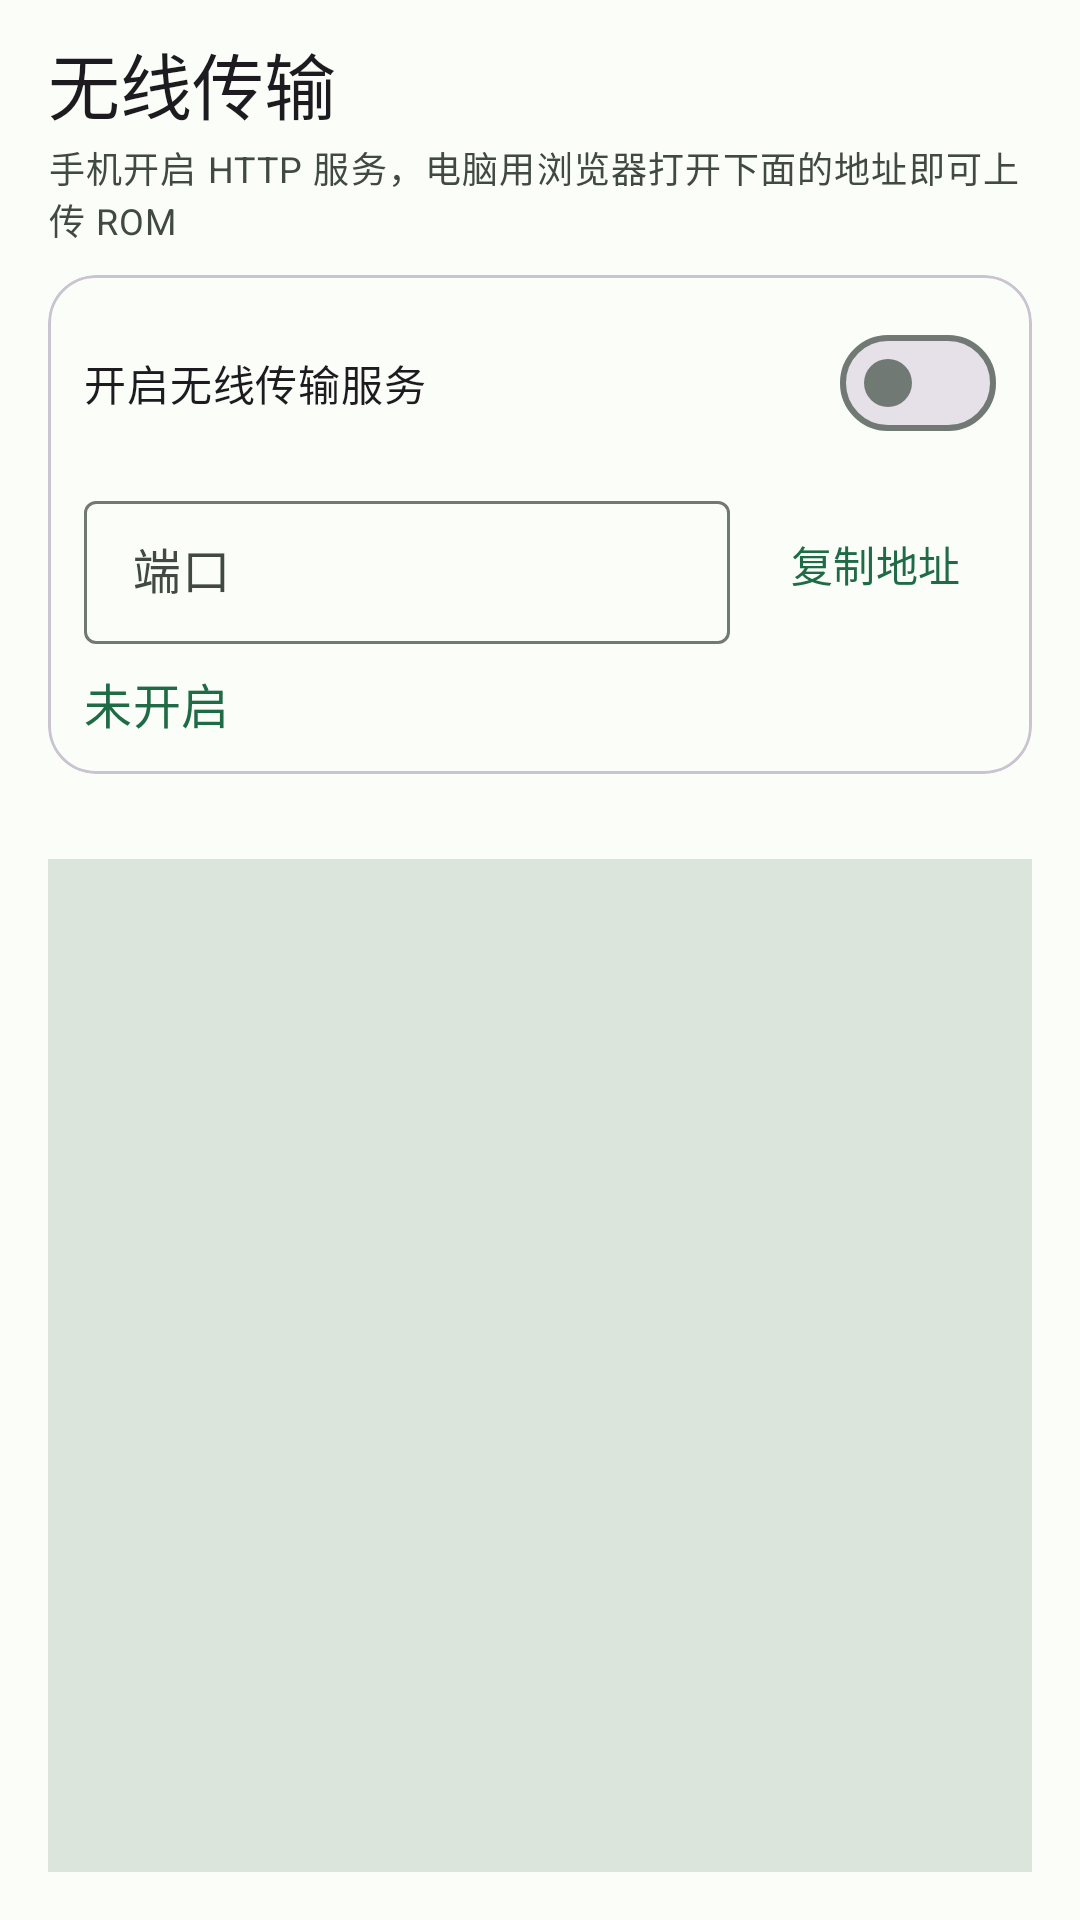

Reconstruct the res/layout file that produces this screen, plus the resources it refers to.
<!-- AndroidManifest.xml: application theme Theme.RomBox -->
<!-- res/layout/fragment_transfer.xml -->
<?xml version="1.0" encoding="utf-8"?>
<LinearLayout xmlns:android="http://schemas.android.com/apk/res/android"
    xmlns:app="http://schemas.android.com/apk/res-auto"
    android:layout_width="match_parent"
    android:layout_height="match_parent"
    android:orientation="vertical"
    android:paddingStart="16dp"
    android:paddingTop="10dp"
    android:paddingEnd="16dp"
    android:paddingBottom="16dp">

        <TextView
            android:layout_width="wrap_content"
            android:layout_height="wrap_content"
            android:text="无线传输"
            android:textAppearance="?attr/textAppearanceHeadlineSmall" />

        <TextView
            android:layout_width="match_parent"
            android:layout_height="wrap_content"
            android:layout_marginTop="2dp"
            android:text="手机开启 HTTP 服务，电脑用浏览器打开下面的地址即可上传 ROM"
            android:textAppearance="?attr/textAppearanceBodySmall"
            android:textColor="?attr/colorOnSurfaceVariant" />

        <com.google.android.material.card.MaterialCardView
            android:layout_width="match_parent"
            android:layout_height="wrap_content"
            android:layout_marginTop="10dp"
            app:cardCornerRadius="16dp"
            app:cardElevation="0dp">

            <LinearLayout
                android:layout_width="match_parent"
                android:layout_height="wrap_content"
                android:orientation="vertical"
                android:padding="12dp">

                <com.google.android.material.materialswitch.MaterialSwitch
                    android:id="@+id/switchServer"
                    android:layout_width="match_parent"
                    android:layout_height="wrap_content"
                    android:text="开启无线传输服务" />

                <LinearLayout
                    android:layout_width="match_parent"
                    android:layout_height="wrap_content"
                    android:layout_marginTop="10dp"
                    android:gravity="center_vertical"
                    android:orientation="horizontal">

                    <com.google.android.material.textfield.TextInputLayout
                        android:id="@+id/portLayout"
                        style="@style/Widget.Material3.TextInputLayout.OutlinedBox.Dense"
                        android:layout_width="0dp"
                        android:layout_height="wrap_content"
                        android:layout_weight="1"
                        android:hint="端口">

                        <com.google.android.material.textfield.TextInputEditText
                            android:id="@+id/editPort"
                            android:layout_width="match_parent"
                            android:layout_height="wrap_content"
                            android:inputType="number"
                            android:maxLength="5"
                            android:maxLines="1" />
                    </com.google.android.material.textfield.TextInputLayout>

                    <com.google.android.material.button.MaterialButton
                        android:id="@+id/btnCopy"
                        style="@style/Widget.Material3.Button.TextButton"
                        android:layout_width="wrap_content"
                        android:layout_height="wrap_content"
                        android:layout_marginStart="8dp"
                        android:minWidth="0dp"
                        android:text="复制地址" />
                </LinearLayout>

                <TextView
                    android:id="@+id/urlText"
                    android:layout_width="match_parent"
                    android:layout_height="wrap_content"
                    android:layout_marginTop="8dp"
                    android:text="未开启"
                    android:textAppearance="?attr/textAppearanceTitleMedium"
                    android:textColor="?attr/colorPrimary"
                    android:textIsSelectable="true" />
            </LinearLayout>
        </com.google.android.material.card.MaterialCardView>

        <TextView
            android:id="@+id/statsText"
            android:layout_width="match_parent"
            android:layout_height="wrap_content"
            android:layout_marginTop="8dp"
            android:textAppearance="?attr/textAppearanceBodySmall"
            android:textColor="?attr/colorOnSurfaceVariant" />

        <ScrollView
            android:id="@+id/logScroll"
            android:layout_width="match_parent"
            android:layout_height="0dp"
            android:layout_weight="1"
            android:minHeight="64dp"
            android:layout_marginTop="4dp"
            android:background="?attr/colorSurfaceVariant"
            android:padding="8dp">

            <TextView
                android:id="@+id/logText"
                android:layout_width="match_parent"
                android:layout_height="wrap_content"
                android:fontFamily="monospace"
                android:textIsSelectable="true"
                android:textSize="11sp" />
        </ScrollView>

</LinearLayout>
<!-- resources referenced by this layout -->
<resources>
  <style name="Theme.RomBox" parent="Theme.Material3.DayNight.NoActionBar">
          <item name="colorPrimary">@color/md_primary</item>
          <item name="colorOnPrimary">@color/md_onPrimary</item>
          <item name="colorPrimaryContainer">@color/md_primaryContainer</item>
          <item name="colorOnPrimaryContainer">@color/md_onPrimaryContainer</item>
          <item name="colorSecondary">@color/md_secondary</item>
          <item name="colorOnSecondary">@color/md_onSecondary</item>
          <item name="colorSecondaryContainer">@color/md_secondaryContainer</item>
          <item name="colorOnSecondaryContainer">@color/md_onSecondaryContainer</item>
          <item name="colorTertiary">@color/md_tertiary</item>
          <item name="colorOnTertiary">@color/md_onTertiary</item>
          <item name="colorTertiaryContainer">@color/md_tertiaryContainer</item>
          <item name="colorOnTertiaryContainer">@color/md_onTertiaryContainer</item>
          <item name="colorError">@color/md_error</item>
          <item name="colorOnError">@color/md_onError</item>
          <item name="colorErrorContainer">@color/md_errorContainer</item>
          <item name="colorOnErrorContainer">@color/md_onErrorContainer</item>
          <item name="android:colorBackground">@color/md_background</item>
          <item name="colorOnBackground">@color/md_onBackground</item>
          <item name="colorSurface">@color/md_surface</item>
          <item name="colorOnSurface">@color/md_onSurface</item>
          <item name="colorSurfaceVariant">@color/md_surfaceVariant</item>
          <item name="colorOnSurfaceVariant">@color/md_onSurfaceVariant</item>
          <item name="colorOutline">@color/md_outline</item>
      </style>
  <color name="md_primary">#1F6B45</color>
  <color name="md_onPrimary">#FFFFFF</color>
  <color name="md_primaryContainer">#A6F2C4</color>
  <color name="md_onPrimaryContainer">#00210F</color>
  <color name="md_secondary">#4F6354</color>
  <color name="md_onSecondary">#FFFFFF</color>
  <color name="md_secondaryContainer">#D2E8D7</color>
  <color name="md_onSecondaryContainer">#0C1F14</color>
  <color name="md_tertiary">#3B6470</color>
  <color name="md_onTertiary">#FFFFFF</color>
  <color name="md_tertiaryContainer">#BFE9F7</color>
  <color name="md_onTertiaryContainer">#001F27</color>
  <color name="md_error">#BA1A1A</color>
  <color name="md_onError">#FFFFFF</color>
  <color name="md_errorContainer">#FFDAD6</color>
  <color name="md_onErrorContainer">#410002</color>
  <color name="md_background">#FBFDF8</color>
  <color name="md_onBackground">#191C1A</color>
  <color name="md_surface">#FBFDF8</color>
  <color name="md_onSurface">#191C1A</color>
  <color name="md_surfaceVariant">#DCE5DC</color>
  <color name="md_onSurfaceVariant">#404943</color>
  <color name="md_outline">#707973</color>
</resources>
